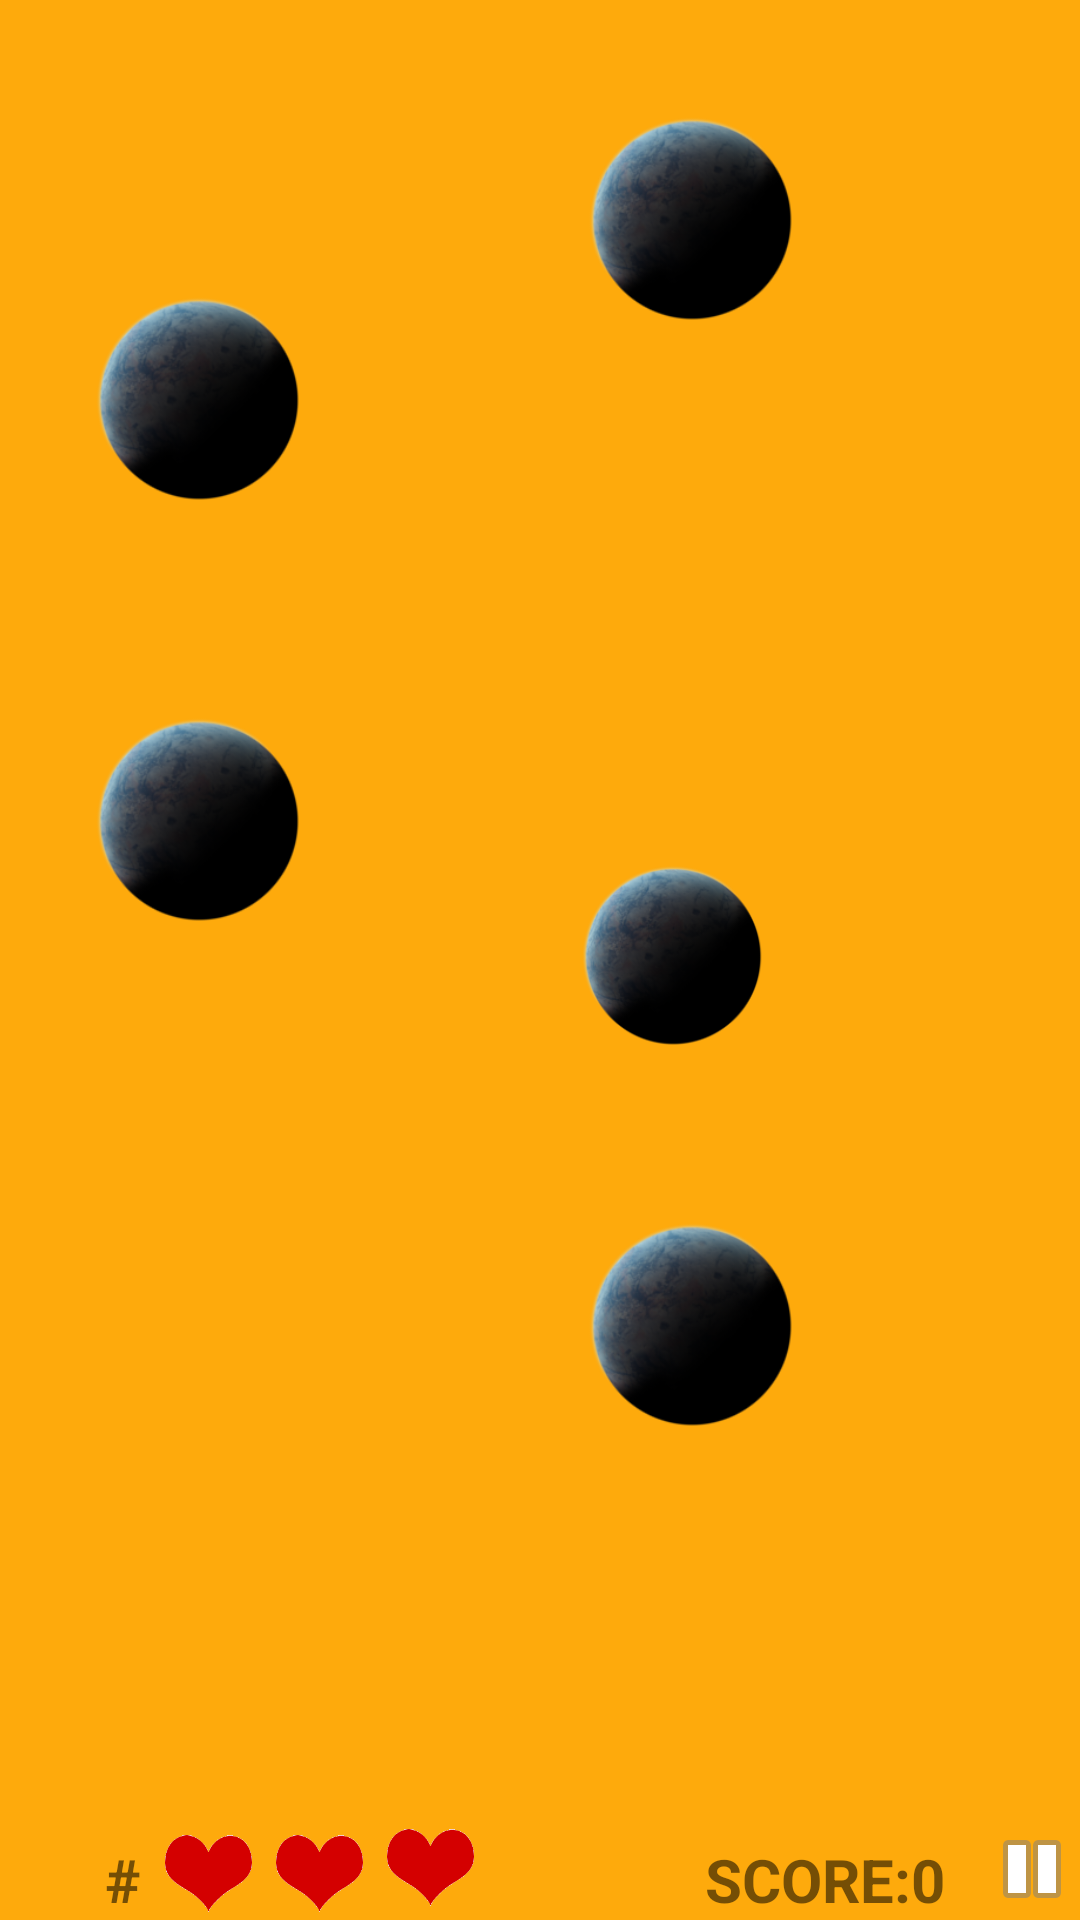

Produce the Android XML layout that renders to this screen, including the resource entries it uses.
<!-- AndroidManifest.xml: activity theme FullscreenTheme -->
<!-- res/layout/activity_game.xml -->
<FrameLayout xmlns:android="http://schemas.android.com/apk/res/android"
    xmlns:app="http://schemas.android.com/apk/res-auto"
    xmlns:tools="http://schemas.android.com/tools"
    android:layout_width="match_parent"
    android:layout_height="match_parent"
    android:background="?android:attr/colorPressedHighlight"
    tools:context="com.example.tanmay.asteroidblaster.GameActivity">

    

    <TextView
        android:id="@+id/fullscreen_content"
        android:layout_width="match_parent"
        android:layout_height="match_parent"
        android:gravity="center"
        android:keepScreenOn="true"
        android:textColor="#33b5e5"
        android:textSize="50sp"
        android:textStyle="bold" />

    

    <FrameLayout
        android:layout_width="match_parent"
        android:layout_height="match_parent"
        android:fitsSystemWindows="true">

        <LinearLayout
            android:id="@+id/fullscreen_content_controls"
            style="?metaButtonBarStyle"
            android:layout_width="match_parent"
            android:layout_height="wrap_content"
            android:layout_gravity="bottom|center_horizontal"
            android:background="@color/black_overlay"
            android:orientation="horizontal"
            tools:ignore="UselessParent">

        </LinearLayout>

        <RelativeLayout
            android:layout_width="match_parent"
            android:layout_height="match_parent">

            <ImageView
                android:id="@+id/asteroid1"
                android:layout_width="250px"
                android:layout_height="250px"
                android:layout_alignStart="@+id/asteroid10"
                android:layout_below="@+id/asteroid10"
                android:layout_marginRight="100dp"
                android:layout_marginTop="57dp"
                app:layout_constraintRight_toLeftOf="@+id/asteroid8"
                app:srcCompat="@drawable/asteroid"
                tools:layout_editor_absoluteY="229dp" />

            <ImageView
                android:id="@+id/asteroid2"
                android:layout_width="250px"
                android:layout_height="250px"
                android:layout_alignTop="@+id/asteroid7"
                android:layout_toStartOf="@+id/asteroid4"
                app:layout_constraintBottom_toBottomOf="parent"
                app:layout_constraintTop_toBottomOf="@+id/asteroid6"
                app:srcCompat="@drawable/asteroid"
                tools:layout_editor_absoluteX="413dp" />

            <ImageView
                android:id="@+id/asteroid3"
                android:layout_width="250px"
                android:layout_height="250px"
                android:layout_alignBottom="@+id/asteroid1"
                android:layout_alignEnd="@+id/asteroid4"
                android:layout_marginBottom="6dp"
                android:layout_marginEnd="18dp"
                android:layout_marginLeft="100dp"
                app:layout_constraintLeft_toRightOf="@+id/asteroid6"
                app:srcCompat="@drawable/asteroid"
                tools:layout_editor_absoluteY="229dp" />

            <ImageView
                android:id="@+id/asteroid4"
                android:layout_width="250px"
                android:layout_height="250px"
                android:layout_above="@+id/asteroid8"
                android:layout_marginBottom="11dp"
                android:layout_marginRight="25dp"
                android:layout_marginStart="61dp"
                android:layout_toEndOf="@+id/asteroid5"
                app:layout_constraintBottom_toTopOf="@+id/asteroid3"
                app:layout_constraintRight_toRightOf="parent"
                app:srcCompat="@drawable/asteroid" />

            <ImageView
                android:id="@+id/asteroid5"
                android:layout_width="250px"
                android:layout_height="250px"
                android:layout_alignStart="@+id/asteroid6"
                android:layout_alignTop="@+id/asteroid9"
                android:layout_marginStart="10dp"
                app:layout_constraintBottom_toTopOf="@+id/asteroid6"
                app:layout_constraintTop_toTopOf="parent"
                app:srcCompat="@drawable/asteroid"
                tools:layout_editor_absoluteX="413dp" />

            <ImageView
                android:id="@+id/asteroid6"
                android:layout_width="250px"
                android:layout_height="250px"
                android:layout_below="@+id/asteroid10"
                android:layout_marginStart="11dp"
                android:layout_toEndOf="@+id/asteroid8"
                app:srcCompat="@drawable/asteroid"
                tools:layout_editor_absoluteX="413dp"
                tools:layout_editor_absoluteY="158dp" />

            <ImageView
                android:id="@+id/asteroid7"
                android:layout_width="250px"
                android:layout_height="250px"
                android:layout_alignStart="@+id/asteroid8"
                android:layout_below="@+id/asteroid8"
                android:layout_marginTop="40dp"
                app:layout_constraintBottom_toBottomOf="parent"
                app:layout_constraintTop_toBottomOf="@+id/asteroid8"
                app:srcCompat="@drawable/asteroid"
                tools:layout_editor_absoluteX="241dp" />

            <ImageView
                android:id="@+id/asteroid8"
                android:layout_width="250px"
                android:layout_height="250px"
                android:layout_alignStart="@+id/asteroid9"
                android:layout_centerVertical="true"
                android:layout_marginRight="100dp"
                app:layout_constraintRight_toLeftOf="@+id/asteroid6"
                app:srcCompat="@drawable/asteroid"
                tools:layout_editor_absoluteY="158dp" />

            <ImageView
                android:id="@+id/asteroid9"
                android:layout_width="250px"
                android:layout_height="250px"
                android:layout_alignParentTop="true"
                android:layout_marginStart="81dp"
                android:layout_marginTop="33dp"
                android:layout_toEndOf="@+id/asteroid10"
                app:layout_constraintBottom_toTopOf="@+id/asteroid8"
                app:layout_constraintTop_toTopOf="parent"
                app:srcCompat="@drawable/asteroid"
                tools:layout_editor_absoluteX="241dp" />

            <ImageView
                android:id="@+id/asteroid10"
                android:layout_width="250px"
                android:layout_height="250px"
                android:layout_alignParentStart="true"
                android:layout_alignParentTop="true"
                android:layout_marginLeft="25dp"
                android:layout_marginStart="68dp"
                android:layout_marginTop="93dp"
                app:layout_constraintBottom_toTopOf="@+id/asteroid1"
                app:layout_constraintLeft_toLeftOf="parent"
                app:srcCompat="@drawable/asteroid" />

            <ImageView
                android:id="@+id/scope"
                android:layout_width="200px"
                android:layout_height="200px"
                android:layout_marginLeft="8dp"
                android:layout_marginRight="8dp"
                android:layout_marginTop="8dp"
                app:srcCompat="@drawable/game_scope" />

            <android.support.constraint.ConstraintLayout
                android:layout_width="match_parent"
                android:layout_height="match_parent">

                <TextView
                    android:id="@+id/score_text"
                    android:layout_width="wrap_content"
                    android:layout_height="wrap_content"
                    android:text="SCORE:"
                    android:textAlignment="textStart"
                    android:textSize="20sp"
                    android:textStyle="bold"
                    app:layout_constraintBottom_toBottomOf="parent"
                    android:layout_marginBottom="0dp"
                    app:layout_constraintLeft_toRightOf="@+id/powerip_text"
                    android:layout_marginLeft="50dp" />

                <TextView
                    android:id="@+id/score_value"
                    android:layout_width="wrap_content"
                    android:layout_height="wrap_content"
                    android:text="0"
                    android:textSize="20sp"
                    android:textStyle="bold"
                    app:layout_constraintBottom_toBottomOf="parent"
                    android:layout_marginBottom="0dp"
                    app:layout_constraintLeft_toRightOf="@+id/score_text"
                    android:layout_marginLeft="0dp" />

                <ImageView
                    android:id="@+id/heart1"
                    android:layout_width="29dp"
                    android:layout_height="29dp"
                    android:visibility="visible"
                    app:layout_constraintBottom_toBottomOf="parent"
                    app:srcCompat="@drawable/heart"
                    app:layout_constraintRight_toLeftOf="@+id/heart2"
                    android:layout_marginRight="8dp"
                    android:layout_marginBottom="1dp" />

                <ImageView
                    android:id="@+id/heart2"
                    android:layout_width="29dp"
                    android:layout_height="29dp"
                    app:layout_constraintBottom_toBottomOf="parent"
                    app:srcCompat="@drawable/heart"
                    app:layout_constraintRight_toLeftOf="@+id/heart3"
                    android:layout_marginRight="8dp"
                    android:layout_marginBottom="1dp" />

                <ImageView
                    android:id="@+id/heart3"
                    android:layout_width="29dp"
                    android:layout_height="29dp"
                    app:layout_constraintBottom_toBottomOf="parent"
                    app:srcCompat="@drawable/heart"
                    app:layout_constraintRight_toLeftOf="@+id/imageButton"
                    android:layout_marginRight="170dp"
                    android:layout_marginBottom="3dp" />

                <ImageButton
                    android:id="@+id/imageButton"
                    android:layout_width="wrap_content"
                    android:layout_height="wrap_content"
                    android:layout_marginBottom="1dp"
                    android:background="@android:color/transparent"
                    app:layout_constraintBottom_toBottomOf="parent"
                    app:layout_constraintRight_toRightOf="parent"
                    app:srcCompat="@android:drawable/ic_media_pause" />

                <TextView
                    android:id="@+id/powerip_text"
                    android:layout_width="150dp"
                    android:layout_height="wrap_content"
                    android:layout_marginBottom="0dp"
                    android:layout_marginLeft="35dp"
                    android:text="#"
                    android:textSize="20sp"
                    android:textStyle="bold"
                    app:layout_constraintBottom_toBottomOf="parent"
                    app:layout_constraintLeft_toLeftOf="parent" />

            </android.support.constraint.ConstraintLayout>

        </RelativeLayout>

    </FrameLayout>

</FrameLayout>
<!-- resources referenced by this layout -->
<resources>
  <color name="black_overlay">#66000000</color>
  <!-- drawable asteroid: png bitmap (drawable, 29436 bytes) -->
  <!-- drawable heart: png bitmap (drawable, 1263 bytes) -->
  <style name="FullscreenTheme" parent="AppTheme">
          <item name="android:actionBarStyle">@style/FullscreenActionBarStyle</item>
          <item name="android:windowActionBarOverlay">true</item>
          <item name="android:windowBackground">@null</item>
          <item name="metaButtonBarStyle">?android:attr/buttonBarStyle</item>
          <item name="metaButtonBarButtonStyle">?android:attr/buttonBarButtonStyle</item>
      </style>
  <style name="AppTheme" parent="Theme.AppCompat.Light.NoActionBar">
          
          <item name="windowNoTitle">true</item>
          <item name="windowActionBar">false</item>
          <item name="android:windowFullscreen">true</item>
          <item name="android:windowContentOverlay">@null</item>
      </style>
  <style name="FullscreenActionBarStyle" parent="Widget.AppCompat.ActionBar">
          <item name="android:background">@color/black_overlay</item>
      </style>
</resources>
